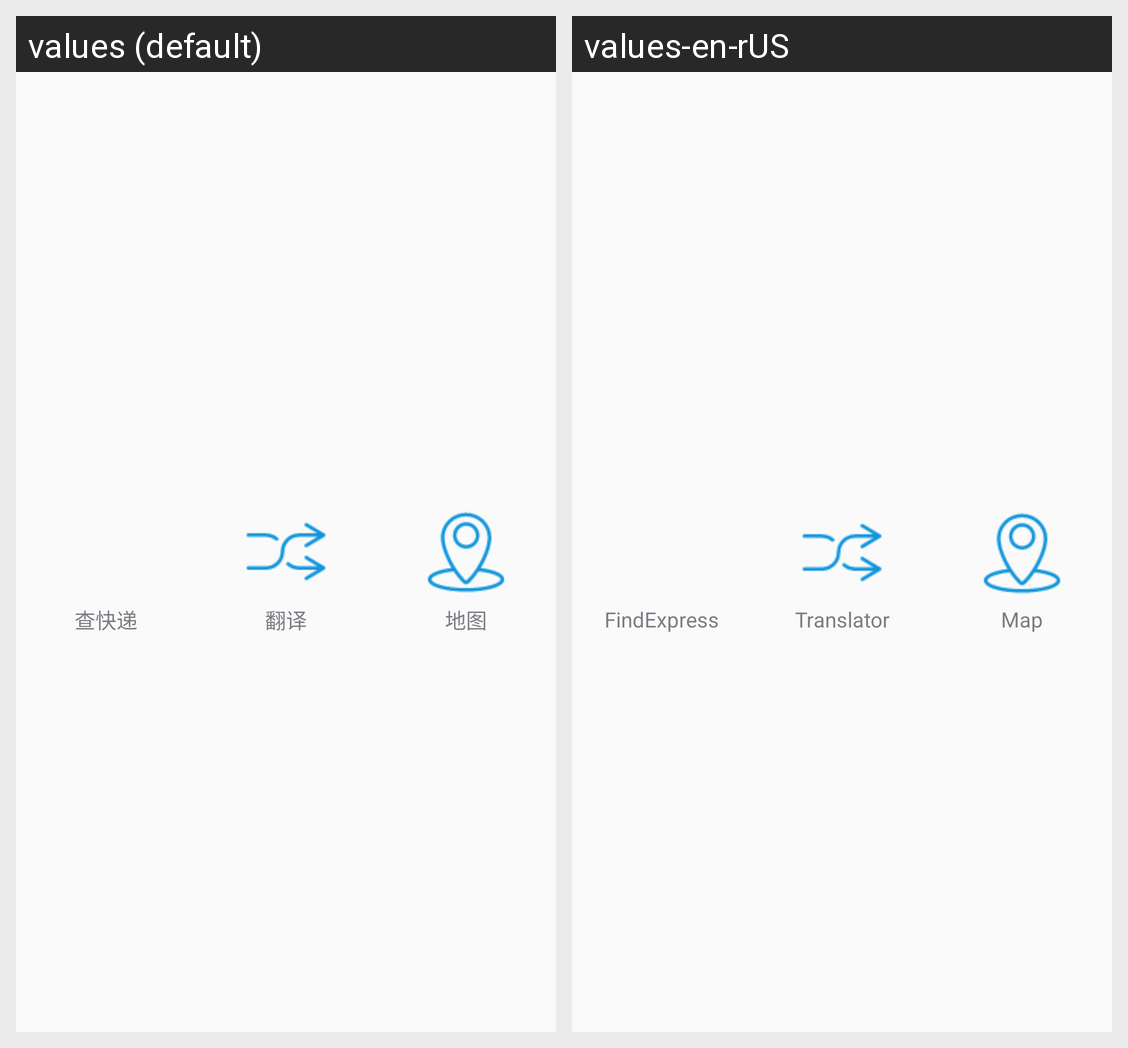

This grid shows one Android layout under two languages. Give, for every string resource on the screen, its name, the default text and each shown locale's text.
Android screen res/layout/ac_application.xml rendered under 2 locales, left to right: values (default), values-en-rUS. Device: Nexus 5 (rendered at 1080×1920; each locale shown at half size, 540×960, under a caption strip naming it); theme AppTheme.
Strings drawn on this screen, with the default value and each locale's value (text and hints the layout hard-codes, and strings that could not be matched under every locale, appear in the picture but are not listed):

find
  values: 查快递
  values-en-rUS: FindExpress

translate
  values: 翻译
  values-en-rUS: Translator

app_map
  values: 地图
  values-en-rUS: Map
